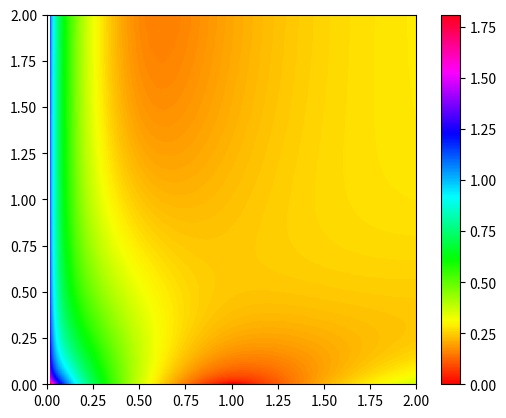

Write the Python code that produced this figure.
from math import log, nan, sqrt
import matplotlib.pyplot as plt

def z(u, v):
    a = 4/(1 + u)
    b = (4 - a)/(1 + v)
    c = (4 - a - b)/(1 + a*b)
    if a*b + b*c + a*c == 0:
        return nan
    z0 = 1/sqrt(a**2 + 4*b*c) + 1/sqrt(b**2 + 4*a*c) + 1/sqrt(c**2 + 4*a*b) - 5/4
    return sqrt(log(1 + z0))

def main():
    len = 2
    Z = [[z(j/100, i/100) for j in range(len*100)] for i in range(len*100)]
    plt.imshow(Z, origin = 'lower', extent = [0, len, 0, len], cmap = plt.cm.hsv)
    plt.colorbar()
    plt.show()

if __name__ == '__main__':
    main()